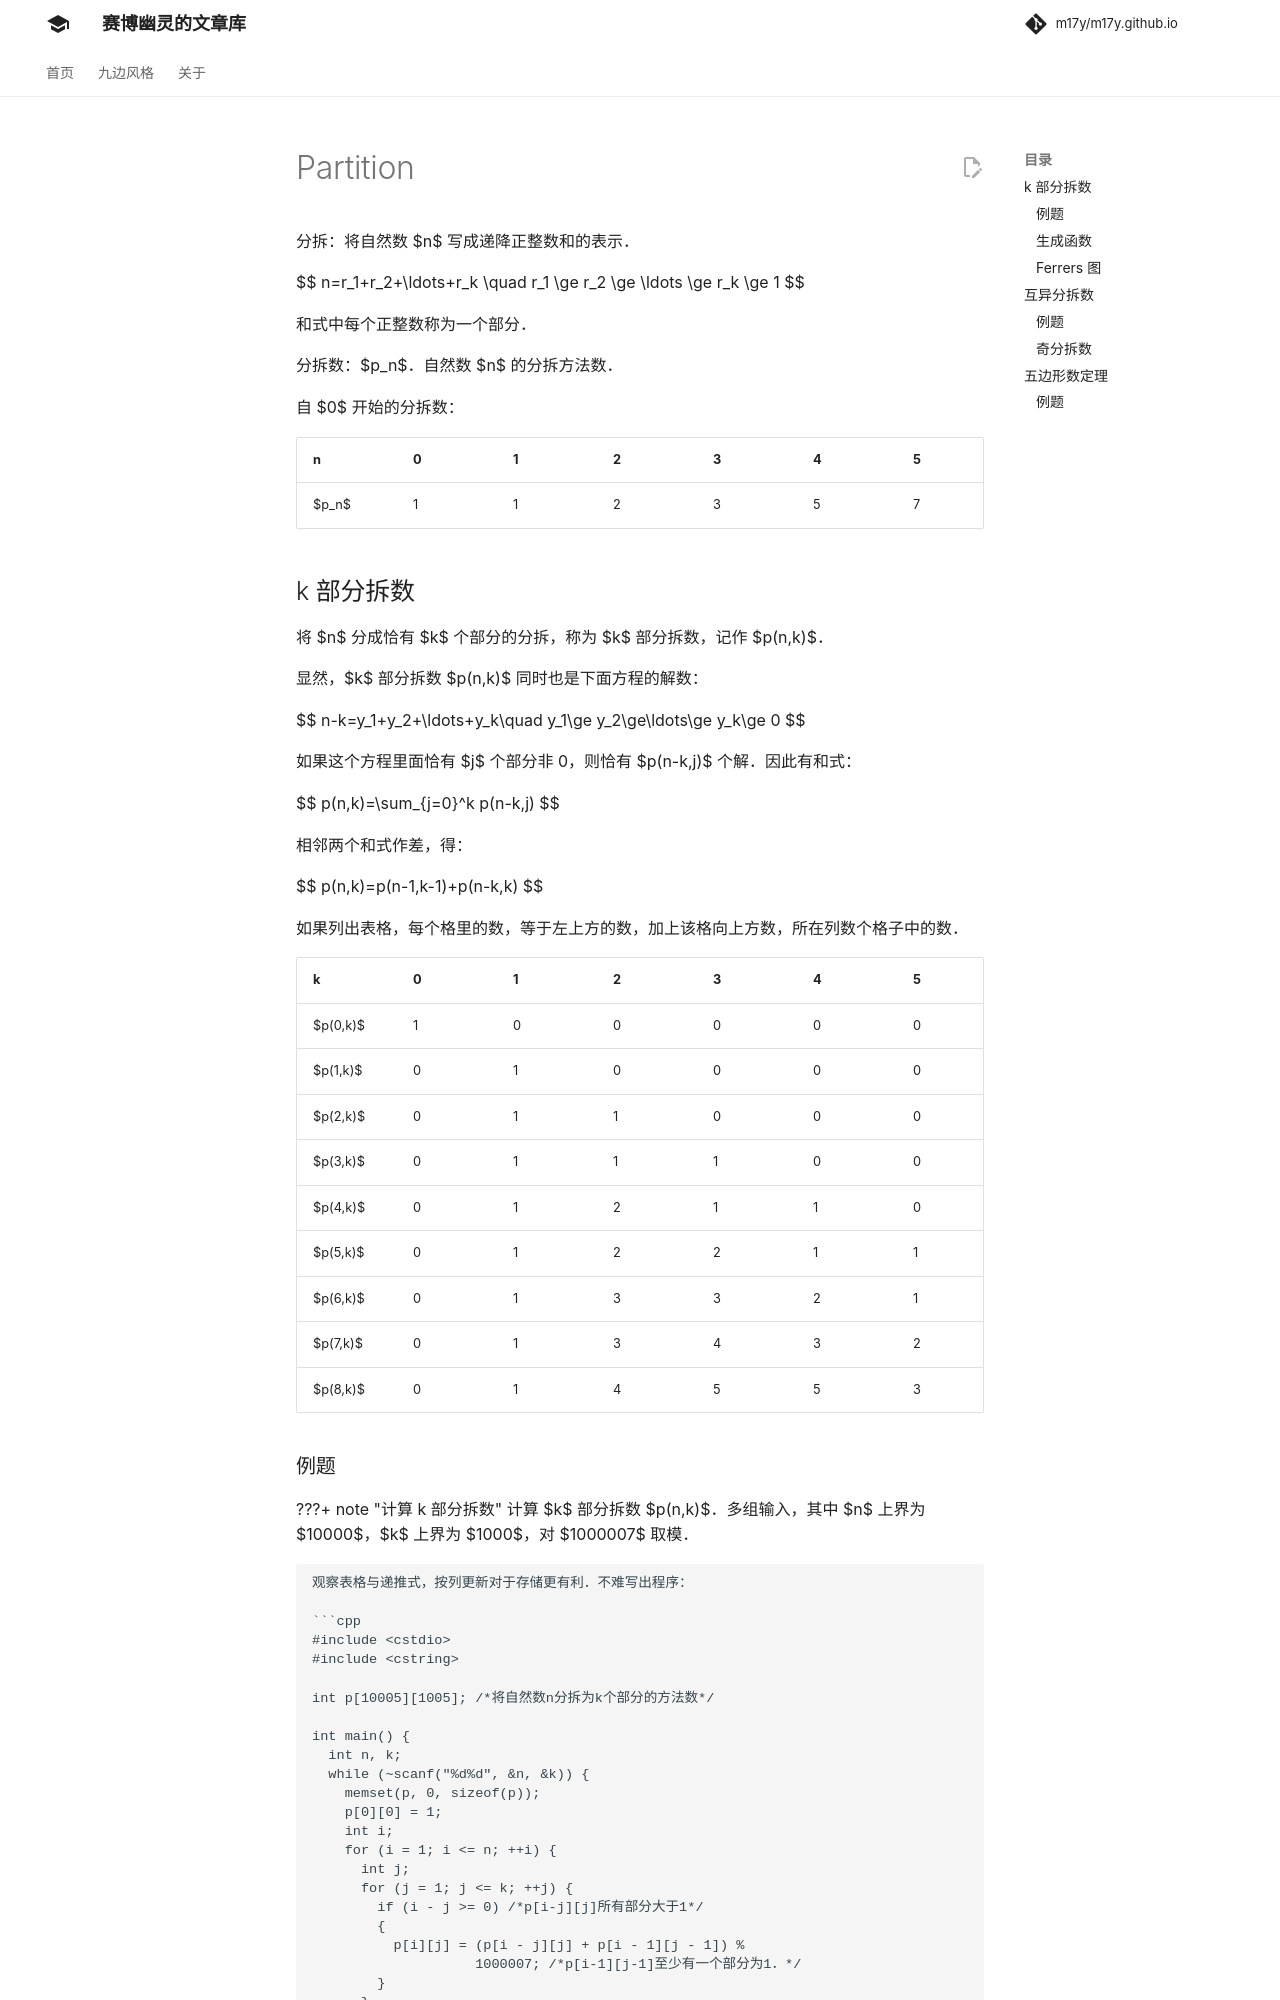

repository: m17y/m17y.github.io · page: math/combinatorics/partition/index.html · generator: mkdocs

分拆：将自然数 $n$ 写成递降正整数和的表示。

$$
n=r_1+r_2+\ldots+r_k \quad r_1 \ge r_2 \ge \ldots \ge r_k \ge 1
$$

和式中每个正整数称为一个部分。

分拆数：$p_n$。自然数 $n$ 的分拆方法数。

自 $0$ 开始的分拆数：

| n     | 0 | 1 | 2 | 3 | 4 | 5 | 6  | 7  | 8  |
| ----- | - | - | - | - | - | - | -- | -- | -- |
| $p_n$ | 1 | 1 | 2 | 3 | 5 | 7 | 11 | 15 | 22 |

## k 部分拆数

将 $n$ 分成恰有 $k$ 个部分的分拆，称为 $k$ 部分拆数，记作 $p(n,k)$。

显然，$k$ 部分拆数 $p(n,k)$ 同时也是下面方程的解数：

$$
n-k=y_1+y_2+\ldots+y_k\quad y_1\ge y_2\ge\ldots\ge y_k\ge 0
$$

如果这个方程里面恰有 $j$ 个部分非 0，则恰有 $p(n-k,j)$ 个解。因此有和式：

$$
p(n,k)=\sum_{j=0}^k p(n-k,j)
$$

相邻两个和式作差，得：

$$
p(n,k)=p(n-1,k-1)+p(n-k,k)
$$

如果列出表格，每个格里的数，等于左上方的数，加上该格向上方数，所在列数个格子中的数。

| k        | 0 | 1 | 2 | 3 | 4 | 5 | 6 | 7 | 8 |
| -------- | - | - | - | - | - | - | - | - | - |
| $p(0,k)$ | 1 | 0 | 0 | 0 | 0 | 0 | 0 | 0 | 0 |
| $p(1,k)$ | 0 | 1 | 0 | 0 | 0 | 0 | 0 | 0 | 0 |
| $p(2,k)$ | 0 | 1 | 1 | 0 | 0 | 0 | 0 | 0 | 0 |
| $p(3,k)$ | 0 | 1 | 1 | 1 | 0 | 0 | 0 | 0 | 0 |
| $p(4,k)$ | 0 | 1 | 2 | 1 | 1 | 0 | 0 | 0 | 0 |
| $p(5,k)$ | 0 | 1 | 2 | 2 | 1 | 1 | 0 | 0 | 0 |
| $p(6,k)$ | 0 | 1 | 3 | 3 | 2 | 1 | 1 | 0 | 0 |
| $p(7,k)$ | 0 | 1 | 3 | 4 | 3 | 2 | 1 | 1 | 0 |
| $p(8,k)$ | 0 | 1 | 4 | 5 | 5 | 3 | 2 | 1 | 1 |
